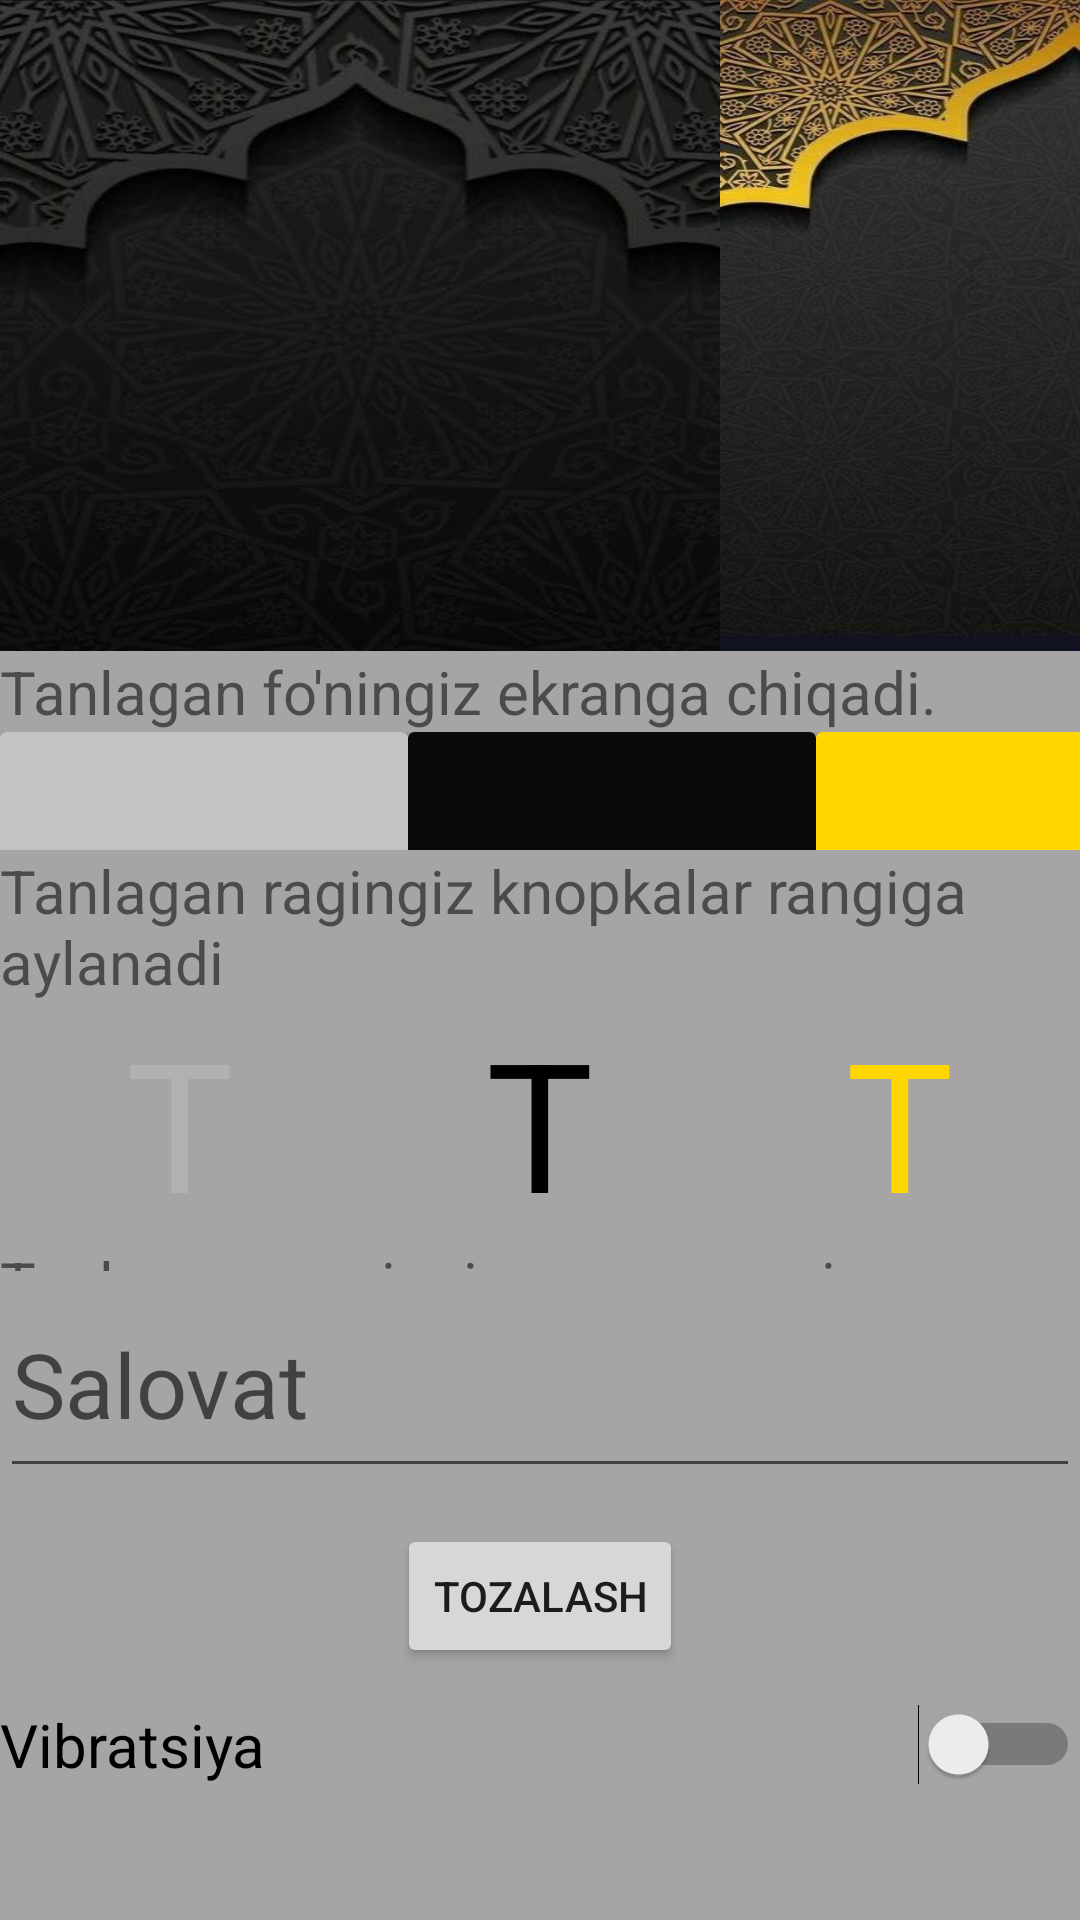

Write the Android layout XML for this screen, with the resource values it uses.
<!-- AndroidManifest.xml: application theme Theme.TabehApp -->
<!-- res/layout/activity_main2.xml -->
<?xml version="1.0" encoding="utf-8"?>
<LinearLayout xmlns:android="http://schemas.android.com/apk/res/android"
    xmlns:app="http://schemas.android.com/apk/res-auto"
    xmlns:tools="http://schemas.android.com/tools"
    android:layout_width="match_parent"
    android:layout_height="match_parent"
    android:orientation="vertical"
    android:background="#A6A4A4"
    tools:context=".MainActivity2"
    >

    <LinearLayout
        android:layout_width="match_parent"
        android:layout_height="match_parent"
        android:layout_weight="1"
        android:orientation="vertical"
        >

        <LinearLayout
            android:layout_width="match_parent"
            android:layout_height="wrap_content"
            android:orientation="horizontal"
            android:layout_weight="1"
            >


            <ImageView
                android:id="@+id/img_oq"
                android:layout_width="wrap_content"
                android:layout_height="match_parent"
                android:background="@drawable/rasmoq"
                android:scaleType="centerCrop"
                android:clickable="true"
                android:focusable="true"
                android:foreground="?selectableItemBackground"
                android:layout_weight="1"
                />
            <ImageView
                android:id="@+id/img_qora"
                android:layout_width="wrap_content"
                android:layout_height="match_parent"
                android:background="@drawable/rasmqora"
                android:scaleType="centerCrop"
                android:clickable="true"
                android:focusable="true"
                android:foreground="?selectableItemBackground"
                android:layout_weight="1"
                />

            <ImageView
                android:id="@+id/img_sariq"
                android:layout_width="wrap_content"
                android:layout_height="match_parent"
                android:background="@drawable/rasmsariq"
                android:scaleType="centerCrop"
                android:clickable="true"
                android:focusable="true"
                android:foreground="?selectableItemBackground"
                android:layout_weight="1"
                />

        </LinearLayout>

    </LinearLayout>

    <TextView
        android:layout_width="match_parent"
        android:layout_height="wrap_content"
        android:textSize="20sp"
        android:text="Tanlagan fo'ningiz ekranga chiqadi."
        />


    <LinearLayout
        android:layout_width="match_parent"
        android:layout_height="match_parent"
        android:layout_weight="1.3"
        android:orientation="vertical"
        >

        <LinearLayout
            android:layout_width="match_parent"
            android:layout_height="match_parent"
            android:layout_weight="1.2"
            android:orientation="horizontal"
            >

        <androidx.cardview.widget.CardView
            android:id="@+id/knopka_oq"
            android:layout_width="136dp"
            android:layout_height="100dp"
            app:cardElevation="30dp"
            android:clickable="true"
            android:focusable="true"
            android:foreground="?selectableItemBackground"
            android:backgroundTint="#C3C3C3"
            />
        <androidx.cardview.widget.CardView
            android:id="@+id/knopka_qora"
            android:layout_width="136dp"
            android:layout_height="100dp"
            app:cardElevation="30dp"
            android:clickable="true"
            android:focusable="true"
            android:foreground="?selectableItemBackground"
            android:backgroundTint="#090909"
            />
        <androidx.cardview.widget.CardView
            android:id="@+id/knopka_sariq"
            android:layout_width="136dp"
            android:layout_height="100dp"
            app:cardElevation="30dp"
            android:clickable="true"
            android:focusable="true"
            android:foreground="?selectableItemBackground"
            android:backgroundTint="#FFD600"
            />

        </LinearLayout>

        <TextView
            android:layout_width="match_parent"
            android:layout_height="wrap_content"
            android:text="Tanlagan ragingiz knopkalar rangiga aylanadi"
            android:textSize="20sp"
            />

    </LinearLayout>

    <LinearLayout
        android:layout_width="match_parent"
        android:layout_height="match_parent"
        android:layout_weight="1.3"
        android:orientation="vertical">

        <LinearLayout
            android:layout_width="match_parent"
            android:layout_height="wrap_content"
            android:orientation="horizontal"
            >

        <LinearLayout
            android:layout_width="match_parent"
            android:layout_height="wrap_content"
            android:orientation="vertical"
            android:layout_weight="1"
            android:gravity="center"
        >

            <TextView
                android:id="@+id/txt_oq"
                android:layout_width="wrap_content"
                android:layout_height="match_parent"
                android:text="T"
                android:textColor="#B3B0B0"
                android:textSize="60sp"
                />

        </LinearLayout>

            <LinearLayout
                android:layout_width="match_parent"
                android:layout_height="wrap_content"
                android:orientation="vertical"
                android:layout_weight="1"
                android:gravity="center"
                >

                <TextView
                    android:id="@+id/txt_qora"
                    android:layout_width="wrap_content"
                    android:layout_height="match_parent"
                    android:text="T"
                    android:textColor="#000000"
                    android:textSize="60sp"
                    />

            </LinearLayout>

            <LinearLayout
                android:layout_width="match_parent"
                android:layout_height="wrap_content"
                android:orientation="vertical"
                android:layout_weight="1"
                android:gravity="center"
                >
                <TextView
                    android:id="@+id/txt_sariq"
                    android:layout_width="wrap_content"
                    android:layout_height="match_parent"
                    android:text="T"
                    android:textColor="#FFD600"
                    android:textSize="60sp"
                    />

            </LinearLayout>

        </LinearLayout>

        <TextView
            android:layout_width="match_parent"
            android:layout_height="wrap_content"
            android:layout_weight="1"
            android:text="Tanlagan rangingiz sanoq rangiga aylanadi"
            android:textSize="20sp"
            />

</LinearLayout>

    <LinearLayout
        android:layout_width="match_parent"
        android:layout_height="match_parent"
        android:orientation="vertical"
        android:gravity="center"
        android:layout_weight="1"
        >

        <EditText
            android:id="@+id/salovat"
            android:layout_width="match_parent"
            android:layout_height="match_parent"
            android:layout_weight="1"
            android:hint="Salovat"
            android:textColor="@color/black"
            android:textSize="30sp" />
<androidx.constraintlayout.widget.ConstraintLayout
    android:layout_width="match_parent"
    android:layout_height="match_parent"
    android:orientation="horizontal"
    android:layout_weight="1">

      <Button
        android:id="@+id/clear_sal"
        android:layout_width="wrap_content"
        android:layout_height="wrap_content"
        android:text="Tozalash"
        android:layout_weight="1"
        app:layout_constraintTop_toTopOf="parent"
        app:layout_constraintLeft_toLeftOf="parent"
        app:layout_constraintRight_toRightOf="parent"
        app:layout_constraintBottom_toBottomOf="parent"
        />



</androidx.constraintlayout.widget.ConstraintLayout>

        <Switch
            android:id="@+id/Switch"
            android:layout_width="match_parent"
            android:layout_height="match_parent"
            android:gravity="top"
            android:text="Vibratsiya"
            android:textSize="20sp"
            android:layout_weight="1"
            tools:ignore="UseSwitchCompatOrMaterialXml" />
    </LinearLayout>

</LinearLayout>
<!-- resources referenced by this layout -->
<resources>
  <!-- drawable rasmqora: jpg bitmap (drawable, 30831 bytes) -->
  <!-- drawable rasmsariq: jpg bitmap (drawable, 72910 bytes) -->
  <style name="Theme.TabehApp" parent="Theme.MaterialComponents.DayNight.DarkActionBar">
          
          <item name="colorPrimary">@color/purple_500</item>
          <item name="colorPrimaryVariant">@color/purple_700</item>
          <item name="colorOnPrimary">@color/white</item>
          
          <item name="colorSecondary">@color/teal_200</item>
          <item name="colorSecondaryVariant">@color/teal_700</item>
          <item name="colorOnSecondary">@color/black</item>
          
          <item name="android:statusBarColor" tools:targetApi="l">?attr/colorPrimaryVariant</item>
          
      </style>
  <!-- not gathered from this repository: default colours our renderer supplied (Android Studio template values) -->
  <color name="purple_500">#FF6200EE</color>
  <color name="purple_700">#FF3700B3</color>
  <color name="teal_200">#FF03DAC5</color>
  <color name="teal_700">#FF018786</color>
  <color name="black">#FF000000</color>
  <color name="white">#FFFFFFFF</color>
</resources>
